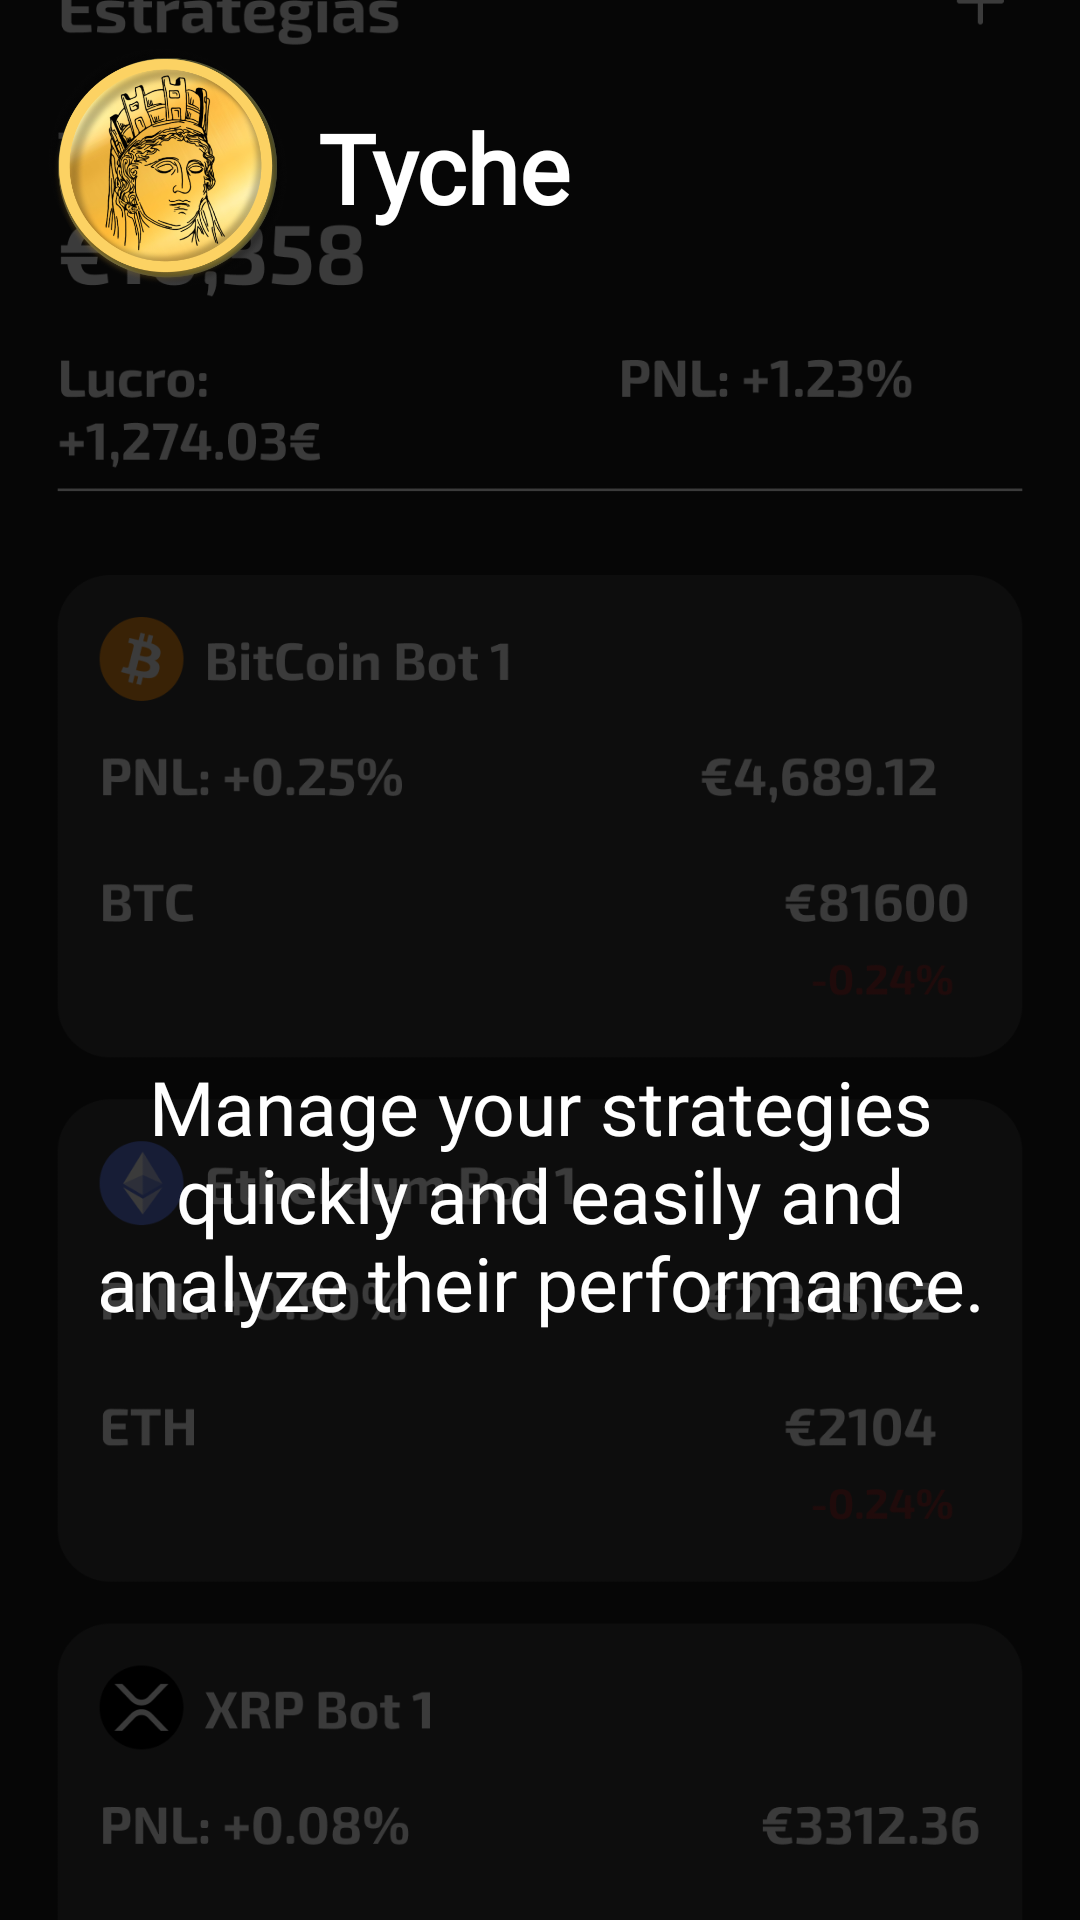

Reconstruct the res/layout file that produces this screen, plus the resources it refers to.
<!-- AndroidManifest.xml: application theme Theme.Tyche -->
<!-- res/layout/slider_3.xml -->
<?xml version="1.0" encoding="utf-8"?>
<RelativeLayout xmlns:android="http://schemas.android.com/apk/res/android"
    xmlns:tools="http://schemas.android.com/tools"
    android:layout_width="match_parent"
    android:layout_height="match_parent">

    <ImageView
        android:id="@+id/backgroundImage"
        android:layout_width="match_parent"
        android:layout_height="match_parent"
        android:scaleType="centerCrop"
        android:src="@drawable/slider_3_bg"
        android:adjustViewBounds="true" />

    <LinearLayout
        android:id="@+id/linearLayout"
        android:layout_width="match_parent"
        android:layout_height="wrap_content"
        android:gravity="center_vertical"
        android:orientation="horizontal"
        android:layout_marginTop="16dp">
        <ImageView
            android:id="@+id/logo"
            android:layout_width="80dp"
            android:layout_height="80dp"
            android:layout_marginStart="16dp"
            android:layout_marginEnd="10dp"
            android:src="@drawable/logo" />

        <TextView
            android:id="@+id/app_name"
            android:layout_width="wrap_content"
            android:layout_height="wrap_content"
            android:fontFamily="@font/exo_2"
            android:text="@string/app_name"
            android:textColor="#FFFFFF"
            android:textSize="32sp"
            android:textStyle="bold" />
    </LinearLayout>

    <TextView
        android:id="@+id/footer_text"
        android:layout_width="wrap_content"
        android:layout_height="wrap_content"
        android:layout_below="@+id/linearLayout"
        android:layout_centerHorizontal="true"
        android:layout_marginTop="240dp"
        android:fontFamily="@font/exo_2"
        android:padding="16dp"
        android:text="@string/slider_3_text"
        android:textAlignment="center"
        android:textColor="#FFFFFF"
        android:textSize="25sp" />

</RelativeLayout>
<!-- resources referenced by this layout -->
<resources>
  <!-- drawable logo: png bitmap (drawable, 242598 bytes) -->
  <!-- drawable slider_3_bg: png bitmap (drawable, 129501 bytes) -->
  <string name="app_name">Tyche</string>
  <string name="slider_3_text">Manage your strategies quickly and easily and analyze their performance.</string>
  <style name="Theme.Tyche" parent="Base.Theme.Tyche" />
  <style name="Base.Theme.Tyche" parent="Theme.Material3.Dark.NoActionBar">
          <item name="colorPrimary">#1A1A1A</item>
          <item name="colorOnPrimary">#1A1A1A</item>
          <item name="android:windowBackground">#1A1A1A</item>
      </style>
</resources>
